Image classification data set "WHOI40" (Malga-Vision/Anomaly-detection-in-feature-space-for-detecting-changes-in-phytoplankton-populations on GitHub). Class labels (40): Amphidinium species, Asterionellopsis, Ceratium, Chaetoceros didymus flagellate, Chrysochromulina, Corethron, Coscinodiscus, Cylindrotheca, Dactyliosolen fragment Cerataul, Dactyliosolen, Delphineis, Dychtiocya, dynobrion, Emiliania huxleyi, Ephemera, Eucampia, Euglena, Guinardia striata, Gyrodinium, Heterocapsa triquetra, Katodinium or Torodinium, Laboea strobila, Mesodinium species, Paralia, Phaeocystis, Pleurosigma, Prorocentrum, Proterythropsis species, Pseudochattonella farcimen, Pyramimonas longicauda, Rhizosolenia, Skeletonema, Strombidium morphotype 1, Thalassionema, Thalassiosira dirty, Tintinnid, dino30, flagellate species 3, kite flagellates, pennate morphotype 1.

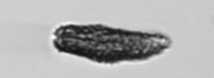
Label: Pseudochattonella farcimen

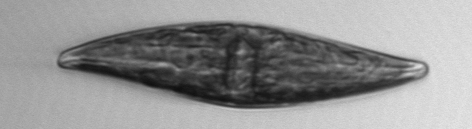
Label: Pleurosigma

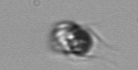
Label: Mesodinium species

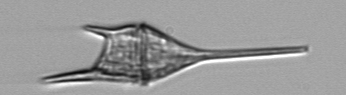
Label: Ceratium

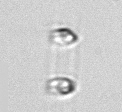
Label: Skeletonema

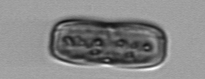
Label: Ephemera
